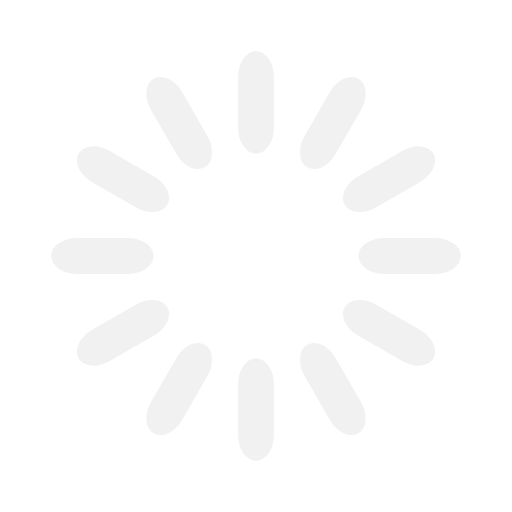
t = 0.00 s
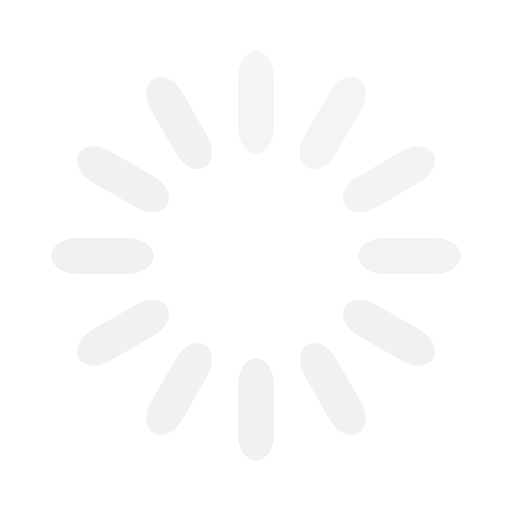
t = 0.33 s
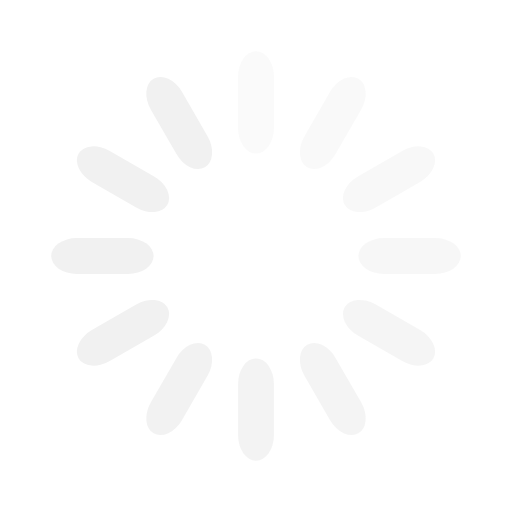
t = 0.67 s
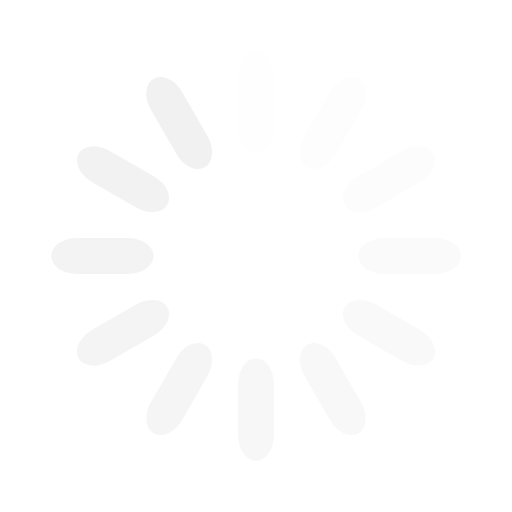
t = 0.92 s
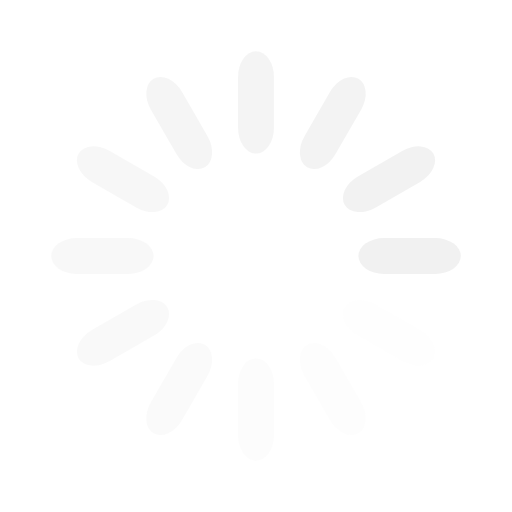
t = 1.25 s
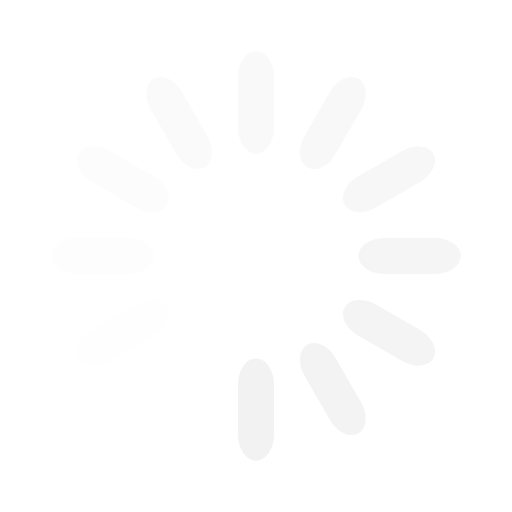
t = 1.58 s

The animated SVG that drew these frames (rendered in a browser with its animation timeline set to each time). Animation: 12 SMIL elements (animate=12); one cycle of 1.92 s, repeats indefinitely.

<svg width='100px' height='100px' xmlns="http://www.w3.org/2000/svg" viewBox="0 0 100 100" preserveAspectRatio="xMidYMid" class="uil-default"><rect x="0" y="0" width="100" height="100" fill="none" class="bk"></rect><rect  x='46.5' y='40' width='7' height='20' rx='5' ry='5' fill='#f1f1f1' transform='rotate(0 50 50) translate(0 -30)'>  <animate attributeName='opacity' from='1' to='0' dur='1s' begin='0s' repeatCount='indefinite'/></rect><rect  x='46.5' y='40' width='7' height='20' rx='5' ry='5' fill='#f1f1f1' transform='rotate(30 50 50) translate(0 -30)'>  <animate attributeName='opacity' from='1' to='0' dur='1s' begin='0.08333333333333333s' repeatCount='indefinite'/></rect><rect  x='46.5' y='40' width='7' height='20' rx='5' ry='5' fill='#f1f1f1' transform='rotate(60 50 50) translate(0 -30)'>  <animate attributeName='opacity' from='1' to='0' dur='1s' begin='0.16666666666666666s' repeatCount='indefinite'/></rect><rect  x='46.5' y='40' width='7' height='20' rx='5' ry='5' fill='#f1f1f1' transform='rotate(90 50 50) translate(0 -30)'>  <animate attributeName='opacity' from='1' to='0' dur='1s' begin='0.25s' repeatCount='indefinite'/></rect><rect  x='46.5' y='40' width='7' height='20' rx='5' ry='5' fill='#f1f1f1' transform='rotate(120 50 50) translate(0 -30)'>  <animate attributeName='opacity' from='1' to='0' dur='1s' begin='0.3333333333333333s' repeatCount='indefinite'/></rect><rect  x='46.5' y='40' width='7' height='20' rx='5' ry='5' fill='#f1f1f1' transform='rotate(150 50 50) translate(0 -30)'>  <animate attributeName='opacity' from='1' to='0' dur='1s' begin='0.4166666666666667s' repeatCount='indefinite'/></rect><rect  x='46.5' y='40' width='7' height='20' rx='5' ry='5' fill='#f1f1f1' transform='rotate(180 50 50) translate(0 -30)'>  <animate attributeName='opacity' from='1' to='0' dur='1s' begin='0.5s' repeatCount='indefinite'/></rect><rect  x='46.5' y='40' width='7' height='20' rx='5' ry='5' fill='#f1f1f1' transform='rotate(210 50 50) translate(0 -30)'>  <animate attributeName='opacity' from='1' to='0' dur='1s' begin='0.5833333333333334s' repeatCount='indefinite'/></rect><rect  x='46.5' y='40' width='7' height='20' rx='5' ry='5' fill='#f1f1f1' transform='rotate(240 50 50) translate(0 -30)'>  <animate attributeName='opacity' from='1' to='0' dur='1s' begin='0.6666666666666666s' repeatCount='indefinite'/></rect><rect  x='46.5' y='40' width='7' height='20' rx='5' ry='5' fill='#f1f1f1' transform='rotate(270 50 50) translate(0 -30)'>  <animate attributeName='opacity' from='1' to='0' dur='1s' begin='0.75s' repeatCount='indefinite'/></rect><rect  x='46.5' y='40' width='7' height='20' rx='5' ry='5' fill='#f1f1f1' transform='rotate(300 50 50) translate(0 -30)'>  <animate attributeName='opacity' from='1' to='0' dur='1s' begin='0.8333333333333334s' repeatCount='indefinite'/></rect><rect  x='46.5' y='40' width='7' height='20' rx='5' ry='5' fill='#f1f1f1' transform='rotate(330 50 50) translate(0 -30)'>  <animate attributeName='opacity' from='1' to='0' dur='1s' begin='0.9166666666666666s' repeatCount='indefinite'/></rect></svg>
